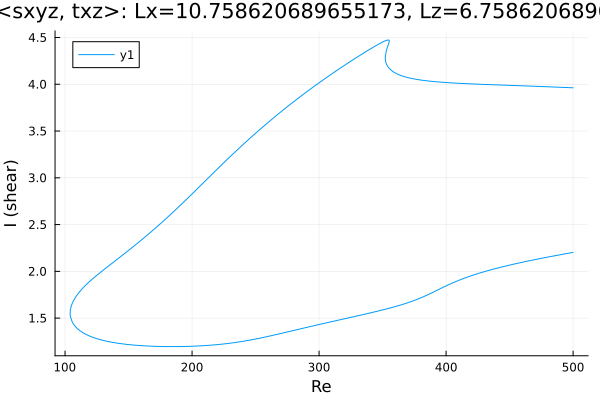

The file beside this chart, header and first rows:
Re, shear
500.0, 3.962
498.9, 3.963
497.5, 3.963
496.1, 3.964
494.7, 3.965
493.3, 3.966
491.9, 3.967
490.4, 3.967
489, 3.968
487.6, 3.969
486.2, 3.97
484.8, 3.971
483.4, 3.971
482, 3.972
480.5, 3.973
479.1, 3.974
477.7, 3.974
476.3, 3.975
474.9, 3.976
473.5, 3.977
472.1, 3.977
470.6, 3.978
469.2, 3.979
467.8, 3.979
466.4, 3.98
465, 3.981
463.6, 3.982
462.2, 3.982
460.7, 3.983
459.3, 3.984
457.9, 3.984
456.5, 3.985
455.1, 3.986
453.7, 3.987
452.3, 3.987
450.8, 3.988
449.4, 3.989
448, 3.989
446.6, 3.99
445.2, 3.991
443.8, 3.991
442.4, 3.992
440.9, 3.993
439.5, 3.993
438.1, 3.994
436.7, 3.995
435.3, 3.996
434.6, 3.996
433.2, 3.997
431.8, 3.997
430.4, 3.998
429, 3.999
427.5, 4
426.1, 4
424.7, 4.001
423.3, 4.002
421.9, 4.003
420.5, 4.004
419.1, 4.004
417.6, 4.005
... 671 more rows
